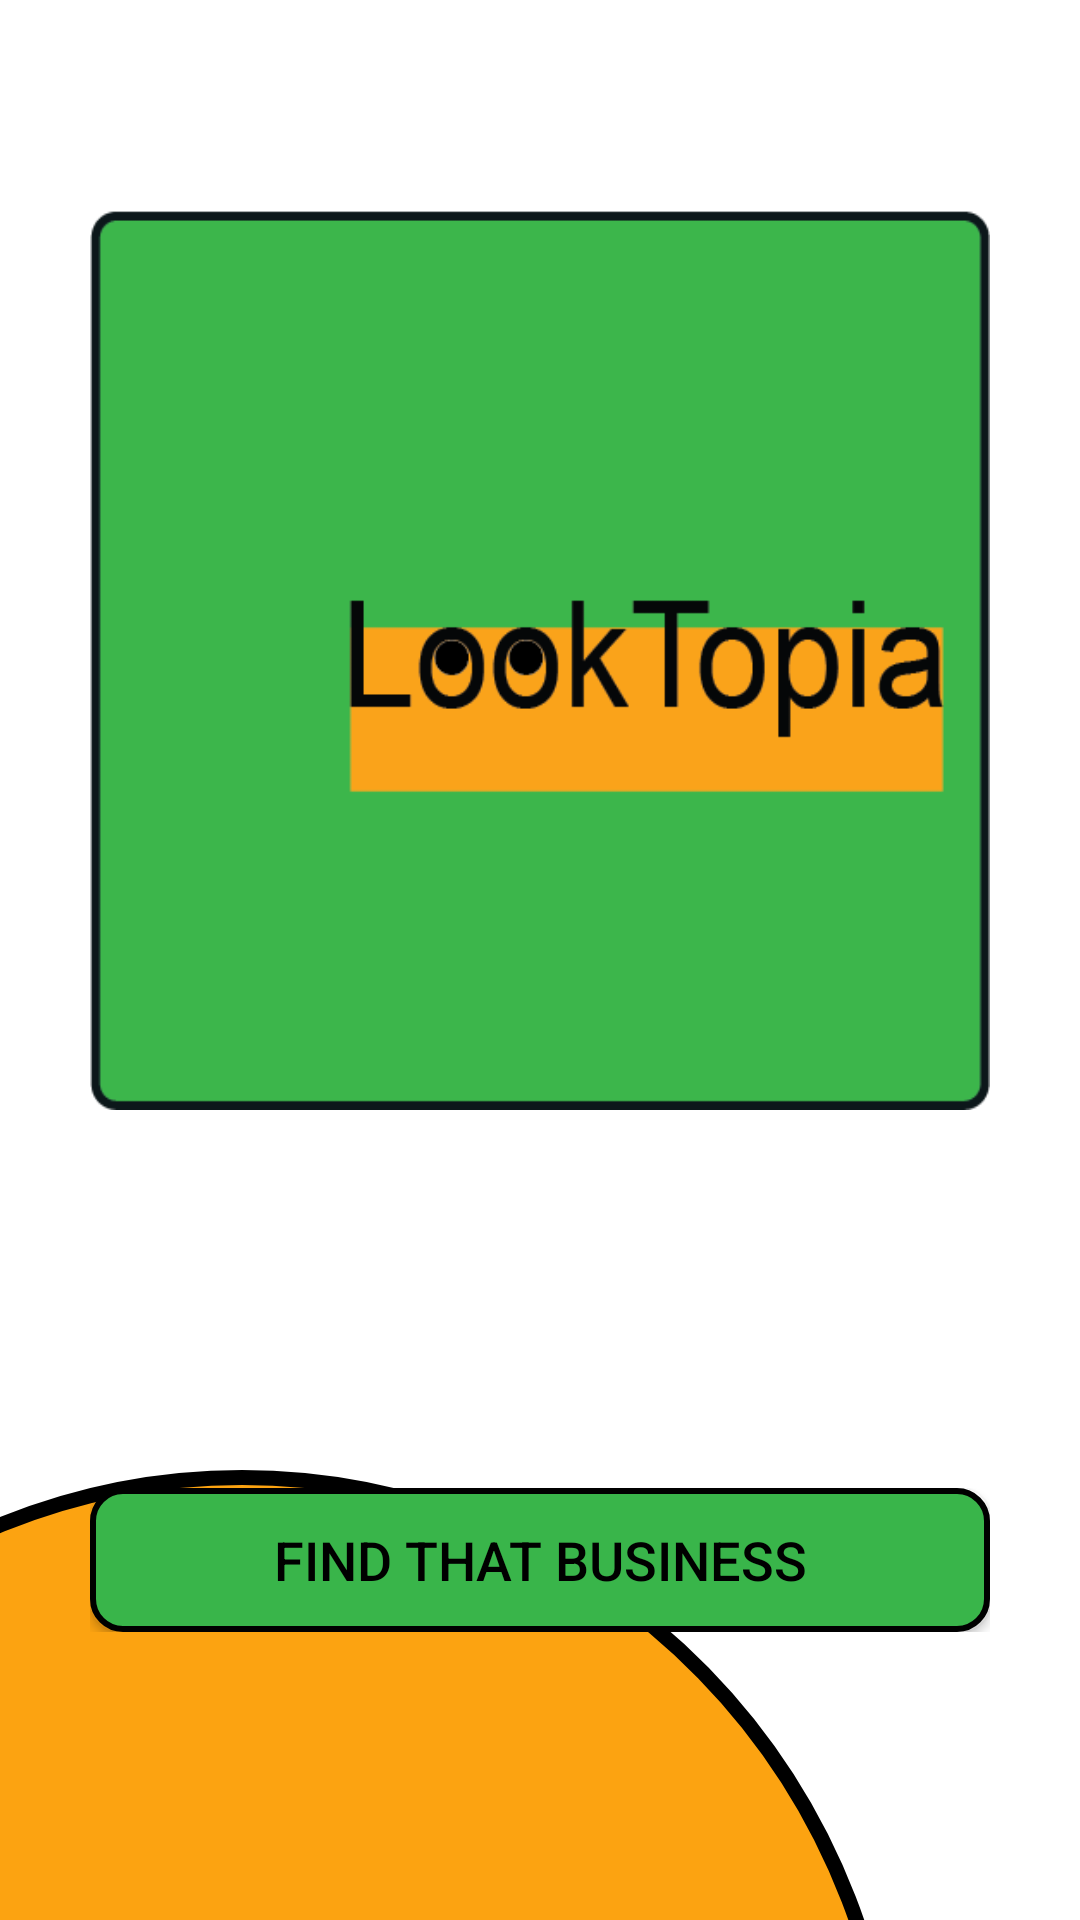

Write the Android layout XML for this screen, with the resource values it uses.
<!-- AndroidManifest.xml: application theme Theme.LookTopia -->
<!-- res/layout/activity_options.xml -->
<?xml version="1.0" encoding="utf-8"?>
<androidx.constraintlayout.widget.ConstraintLayout xmlns:android="http://schemas.android.com/apk/res/android"
    xmlns:app="http://schemas.android.com/apk/res-auto"
    xmlns:tools="http://schemas.android.com/tools"
    android:layout_width="match_parent"
    android:layout_height="match_parent"
    tools:context=".OptionsActivity">


    <ImageView
        android:id="@+id/logo_area"
        android:layout_width="300dp"
        android:layout_height="300dp"
        android:layout_marginTop="70dp"
        android:background="@drawable/logo"
        app:layout_constraintEnd_toEndOf="parent"
        app:layout_constraintStart_toStartOf="parent"
        app:layout_constraintTop_toTopOf="parent"
        android:contentDescription="@string/app_logo_description" />

    <ImageView
        android:layout_width="440dp"
        android:layout_height="450dp"
        android:layout_marginStart="-140dp"
        android:layout_marginTop="490dp"
        android:background="@drawable/circle_shape"
        app:layout_constraintEnd_toEndOf="parent"
        app:layout_constraintHorizontal_bias="0.0"
        app:layout_constraintStart_toStartOf="parent"
        app:layout_constraintTop_toTopOf="parent"
        android:contentDescription="@string/circle_shape_description" />

    <LinearLayout
        android:layout_width="wrap_content"
        android:layout_height="wrap_content"
        android:layout_marginTop="30dp"
        android:orientation="vertical"
        app:layout_constraintBottom_toBottomOf="parent"
        app:layout_constraintEnd_toEndOf="parent"
        app:layout_constraintStart_toStartOf="parent"
        app:layout_constraintTop_toBottomOf="@+id/logo_area">

        <Button
            android:id="@+id/find_your_business"
            android:layout_width="300dp"
            android:layout_height="48dp"
            android:text="@string/find_that_business"
            android:textSize="18sp"
            android:textColor="@color/black"
            android:background="@drawable/square_shape" />








    </LinearLayout>

</androidx.constraintlayout.widget.ConstraintLayout>
<!-- resources referenced by this layout -->
<resources>
  <color name="black">#FF000000</color>
  <!-- drawable circle_shape (drawable) -->
  <shape xmlns:android="http://schemas.android.com/apk/res/android"
      android:shape="oval">
      <solid android:color="#fca311"/>
      <stroke
          android:width="5dp"
          android:color="#000"/>
  </shape>
  <!-- drawable logo: png bitmap (drawable, 8026 bytes) -->
  <!-- drawable square_shape (drawable) -->
  <shape xmlns:android="http://schemas.android.com/apk/res/android">
      <corners android:radius="10dp" />
      <solid android:color="#39b54a" />
  
      <stroke
          android:width="2dp"
          android:color="#000" />
  </shape>
  <string name="app_logo_description">App Logo</string>
  <string name="circle_shape_description">Circle Shape</string>
  <string name="find_that_business">Find that business</string>
  <style name="Theme.LookTopia" parent="Base.Theme.LookTopia" />
  <style name="Base.Theme.LookTopia" parent="Theme.MaterialComponents.Light.NoActionBar">
          
           <item name="colorPrimary">@color/green</item>
      </style>
  <color name="green">#39b54a</color>
</resources>
